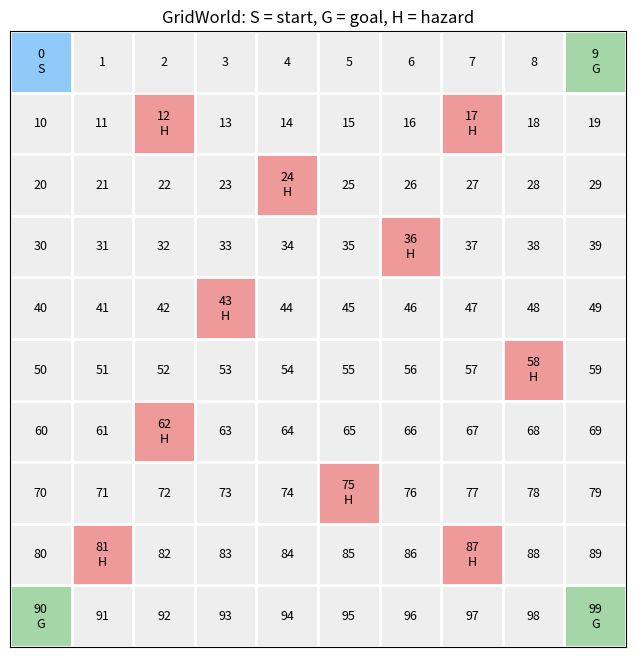

Write the Python code that produced this figure.
import numpy as np
import numpy.linalg as la


import numpy as np

"""
GridWorld setup: 10 x 10 squares, four actions (Up, Down, Left, Right).
P[next_state, current_state, action] stores movement probabilities.
Goals and hazards are not terminal in this model: on the following move,
return to the start with probability 1-q; otherwise move normally.
This behavior is inherited from the original notebook, not specified by the PDF.
Costs are charged for the current square before moving; lower is better.
"""

GRID_ROWS    = 10
GRID_COLS    = 10
N_STATES     = GRID_ROWS * GRID_COLS   # 100
N_ACTIONS    = 4                        # 0=Up  1=Down  2=Left  3=Right

GOAL_STATES  = [9, 90, 99]
HAZARD_STATES = [12, 17, 24, 36, 43, 58, 62, 75, 81, 87]
GAMMA = 0.9            # discount factor required by the handout
START_STATE  = 0        # initial state with probability 1
N_STEPS      = 20       # template visualization horizon (SPMD uses T)

_DELTAS = [(-1,0), (1,0), (0,-1), (0,1)]        # Up Down Left Right
_OTHER_ACTIONS   = {0:[1,2,3], 1:[0,2,3], 2:[0,1,3], 3:[0,1,2]}  # all other actions, including the opposite direction

def s2rc(s):      return s // GRID_COLS, s % GRID_COLS
def rc2s(r, c):   return r * GRID_COLS + c
def clip(r, c):   return max(0, min(r, GRID_ROWS-1)), max(0, min(c, GRID_COLS-1))

def build_default_P(p: float = 0.8, q: float = 0.2) -> np.ndarray:
    """p: intended-move probability; q: normal-move probability at special squares."""
    if not (0 <= p <= 1 and 0 <= q <= 1):
        raise ValueError("p and q must be between zero and one")
    P = np.zeros((N_STATES, N_STATES, N_ACTIONS))
    for s in range(N_STATES):
        p_mult = 1.
        if s in GOAL_STATES or s in HAZARD_STATES:
            P[START_STATE, s, :] = 1.-q       # return
            p_mult = q
        r, c = s2rc(s)
        for a, (dr, dc) in enumerate(_DELTAS):
            nr, nc = clip(r + dr, c + dc)
            P[rc2s(nr, nc), s, a] += p * p_mult
            for pa in _OTHER_ACTIONS[a]:
                pdr, pdc = _DELTAS[pa]
                pnr, pnc = clip(r + pdr, c + pdc)
                P[rc2s(pnr, pnc), s, a] += (1.-p) * p_mult/len(_OTHER_ACTIONS[a])
    return P


c_G = 0
c_R = 0.2
c_H = 1.0
def build_default_c() -> np.ndarray:
    c = c_R * np.ones((N_STATES, N_ACTIONS))
    for s in GOAL_STATES:
        c[s,:] = c_G
    c[HAZARD_STATES,:] = c_H

    return c

P  = build_default_P(p=0.8)
pi = np.ones((N_STATES, N_ACTIONS), dtype=float)/N_ACTIONS
c  = build_default_c()
N_STATES, N_ACTIONS = P.shape[1:]

def generative_sample(s,a,rng):
    """
    :input s: input state
    :input a: input action
    :input rng: random generator
    :output s': next state sampled from P(*|s,a)

    Note: Do not modify P, as it will destroy this function
    """
    assert 0 <= s < N_STATES, "illegal state %s" % s
    assert 0 <= a < N_ACTIONS, "illegal action %s" % a

    return rng.choice(N_STATES, p=P[:,s,a])


# Monte Carlo estimator configuration
T = 10             # Trajectory length 
n_rollouts = 10  # Number of sampled trajectories per state-action pair
n_eval_rollouts = 100  # Number of trajectories for starting-state evaluation
k = 10              # Number of SPMD iterations


# Generate a small, repeatable example table without adding dependencies.
def sample_experience(n_steps=100, seed=692):
    rng = np.random.default_rng(seed)
    records = np.empty(n_steps, dtype=[
        ("step", int), ("state", int), ("action", int),
        ("next_state", int), ("cost", float)
    ])
    state = START_STATE
    for step in range(n_steps):
        action = int(rng.choice(N_ACTIONS, p=pi[state]))
        next_state = generative_sample(state, action, rng)
        records[step] = (step, state, action, next_state, c[state, action])
        state = next_state
    return records

initial_data = sample_experience()
print("Actions: 0=Up, 1=Down, 2=Left, 3=Right")
print("step | state | action | next_state | cost")
for row in initial_data[:15]:
    print(f"{row['step']:4d} | {row['state']:5d} | {row['action']:6d} | "
          f"{row['next_state']:10d} | {row['cost']:.1f}")


import matplotlib.pyplot as plt
# Show the fixed board. Each square is labeled with its state number.
from matplotlib.colors import ListedColormap

board = np.zeros(N_STATES, dtype=int)
board[HAZARD_STATES] = 1
board[GOAL_STATES] = 2
board[START_STATE] = 3
fig, ax = plt.subplots(figsize=(8, 8))
ax.imshow(board.reshape(GRID_ROWS, GRID_COLS),
          cmap=ListedColormap(["#eeeeee", "#ef9a9a", "#a5d6a7", "#90caf9"]),
          vmin=0, vmax=3)
for state in range(N_STATES):
    row, col = s2rc(state)
    label = "S" if state == START_STATE else (
        "G" if state in GOAL_STATES else "H" if state in HAZARD_STATES else "")
    ax.text(col, row, f"{state}\n{label}" if label else str(state),
            ha="center", va="center", fontsize=9)
ax.set_xticks(np.arange(-0.5, GRID_COLS, 1), minor=True)
ax.set_yticks(np.arange(-0.5, GRID_ROWS, 1), minor=True)
ax.grid(which="minor", color="white", linewidth=2)
ax.tick_params(which="both", bottom=False, left=False, labelbottom=False, labelleft=False)
ax.set_title("GridWorld: S = start, G = goal, H = hazard")
plt.show()
